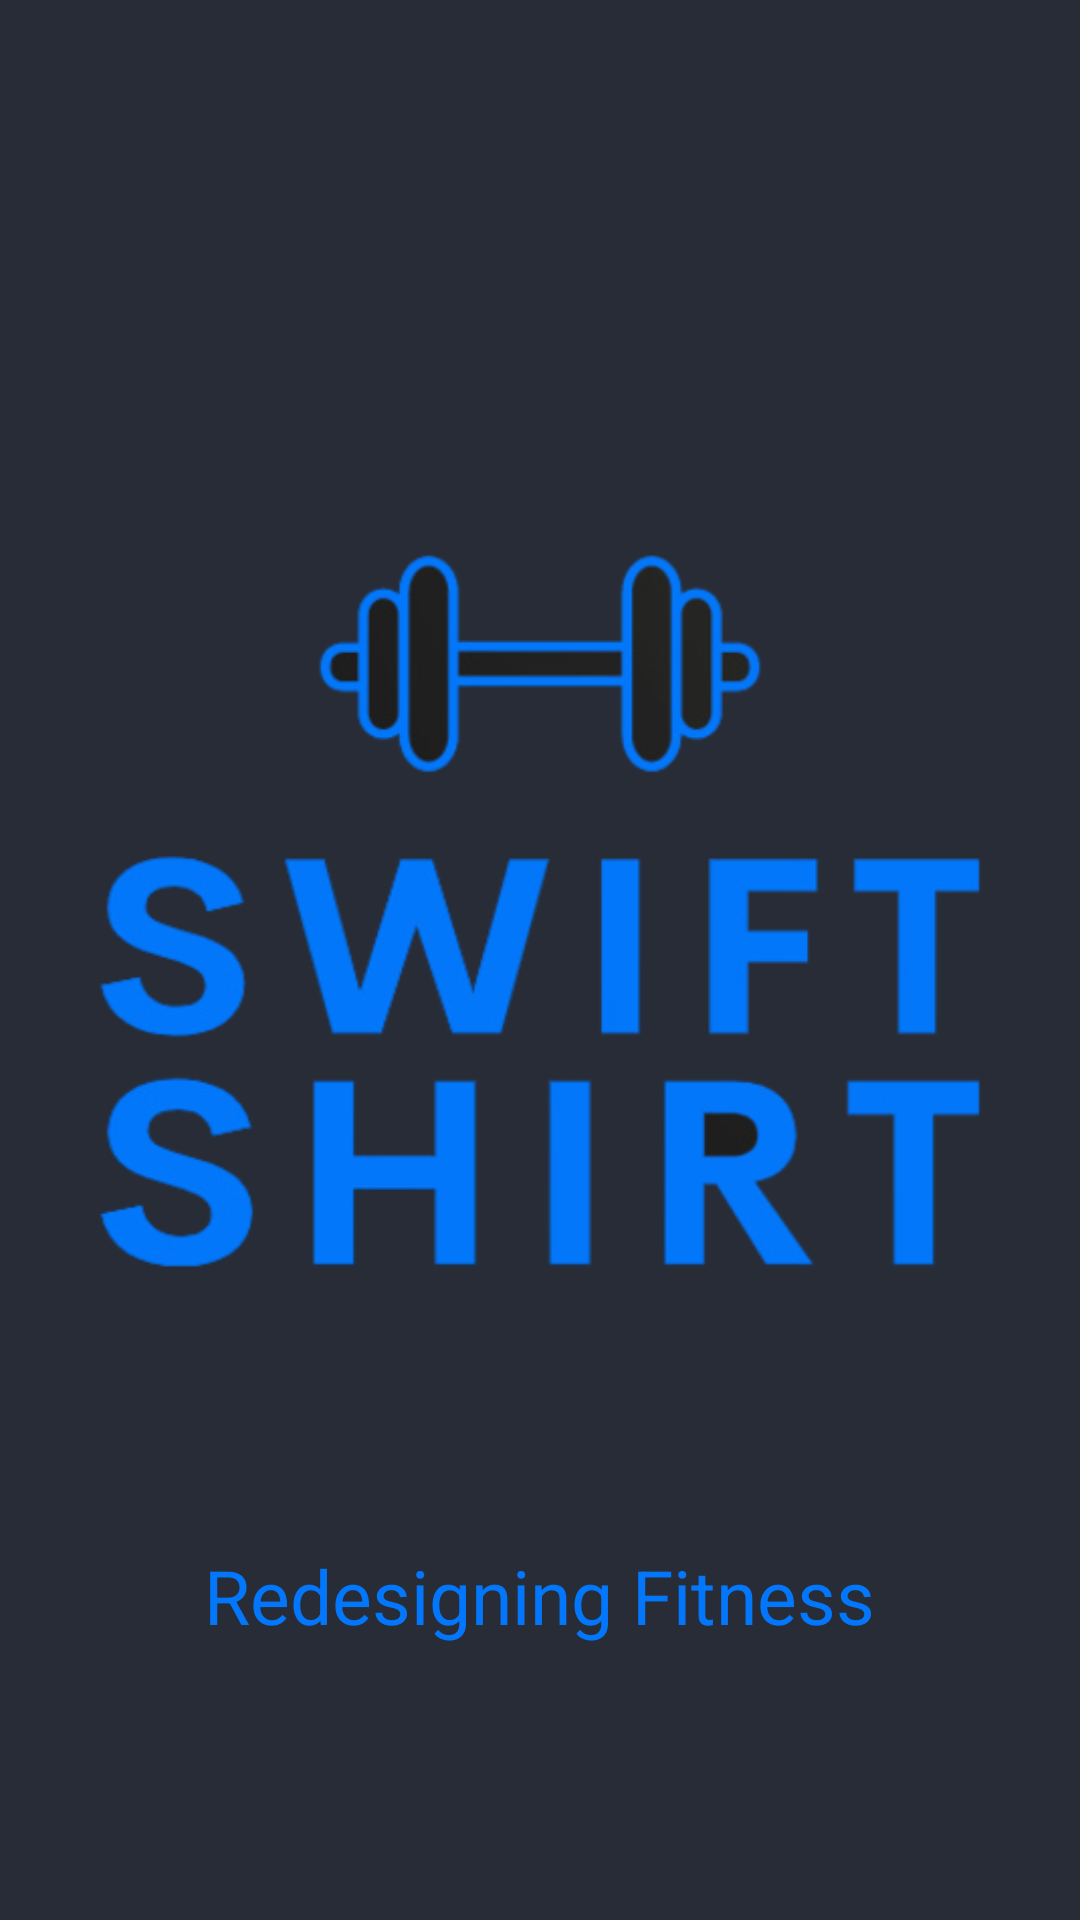

Layout XML and referenced resources for this Android screen:
<!-- AndroidManifest.xml: application theme AppTheme -->
<!-- res/layout/activity_splash.xml -->
<?xml version="1.0" encoding="utf-8"?>
<LinearLayout xmlns:android="http://schemas.android.com/apk/res/android"
    xmlns:app="http://schemas.android.com/apk/res-auto"
    xmlns:tools="http://schemas.android.com/tools"
    android:layout_width="match_parent"
    android:layout_height="match_parent"
    android:background="@color/colorPrimaryDark"
    android:orientation="vertical"
    android:gravity="center"
    tools:context=".SplashActivity">



    <ImageView
        android:id="@+id/splashLogo"
        android:layout_width="wrap_content"
        android:layout_height="wrap_content"
        android:src="@drawable/transparent_1"
        />

    <TextView
        android:id="@+id/splashText"
        android:layout_width="wrap_content"
        android:layout_height="wrap_content"
        android:textSize="25dp"
        android:textColor="@color/lightBlue"
        android:text="Redesigning Fitness">
    </TextView>

</LinearLayout>
<!-- resources referenced by this layout -->
<resources>
  <color name="colorPrimaryDark">#282C37</color>
  <color name="lightBlue">#0277FB</color>
  <!-- drawable transparent_1: png bitmap (drawable, 67097 bytes) -->
  <style name="AppTheme" parent="Theme.AppCompat.Light.NoActionBar">
          
          <item name="colorPrimary">@color/colorPrimary</item>
          <item name="colorPrimaryDark">@color/colorPrimaryDark</item>
          <item name="colorAccent">@color/colorAccent</item>
      </style>
  <color name="colorPrimary">#3F51B5</color>
  <color name="colorAccent">#282C37</color>
</resources>
